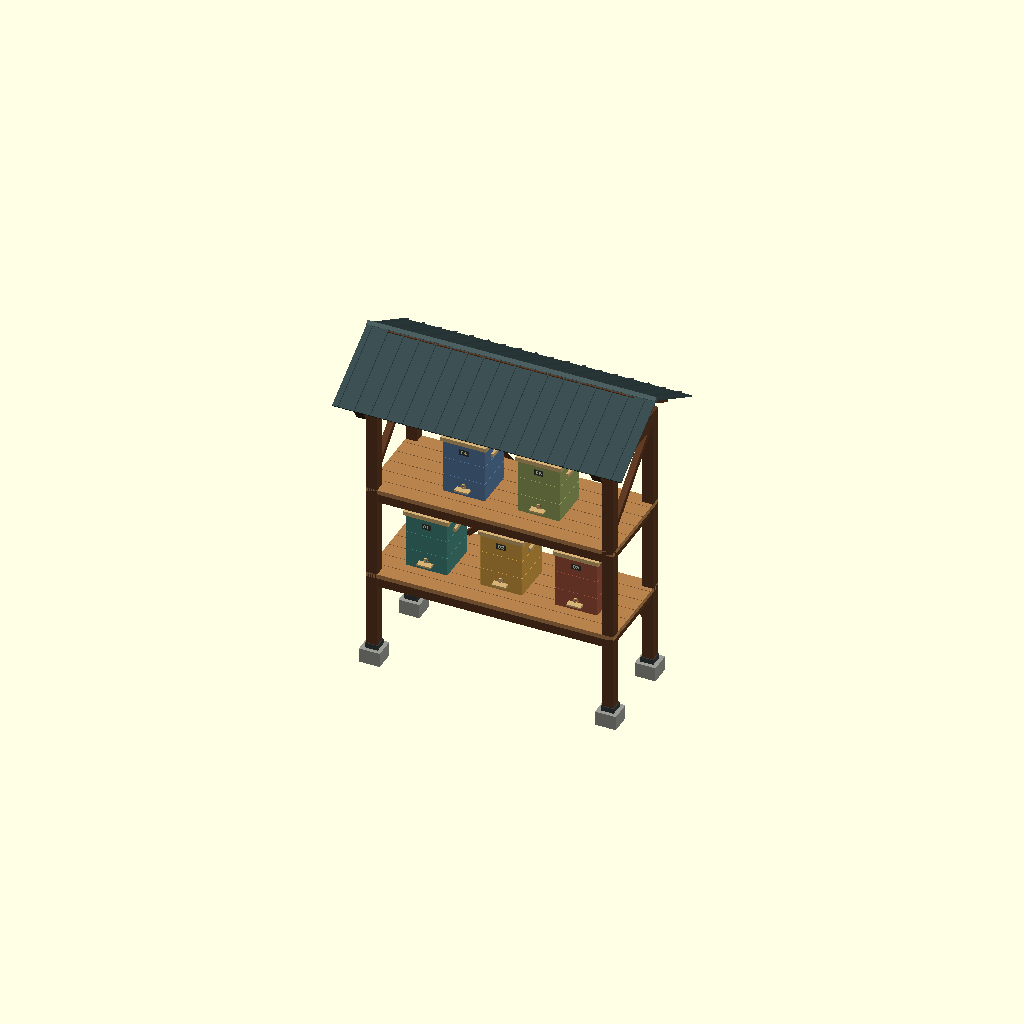
Cell 1 — every parameter at its default value.
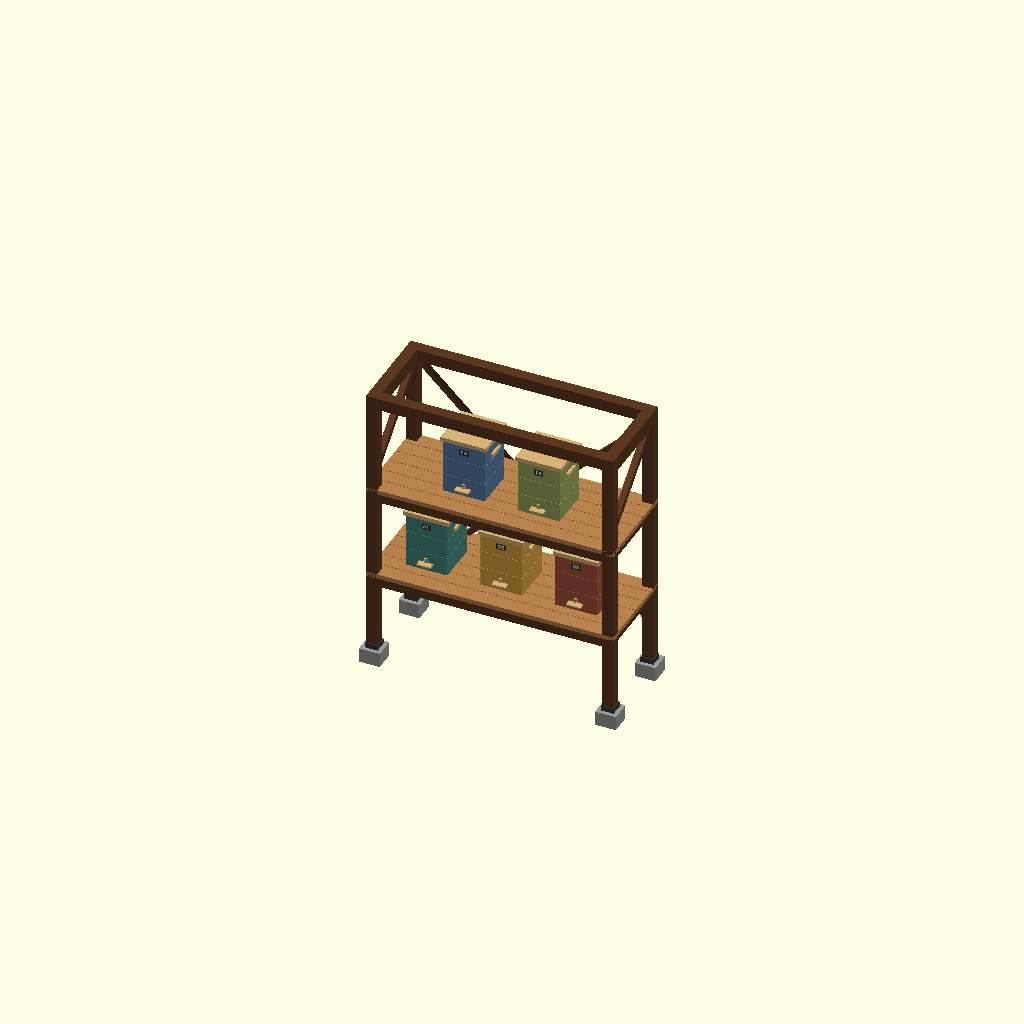
Cell 2 — mostrar_telhado set to false, the other parameters unchanged.
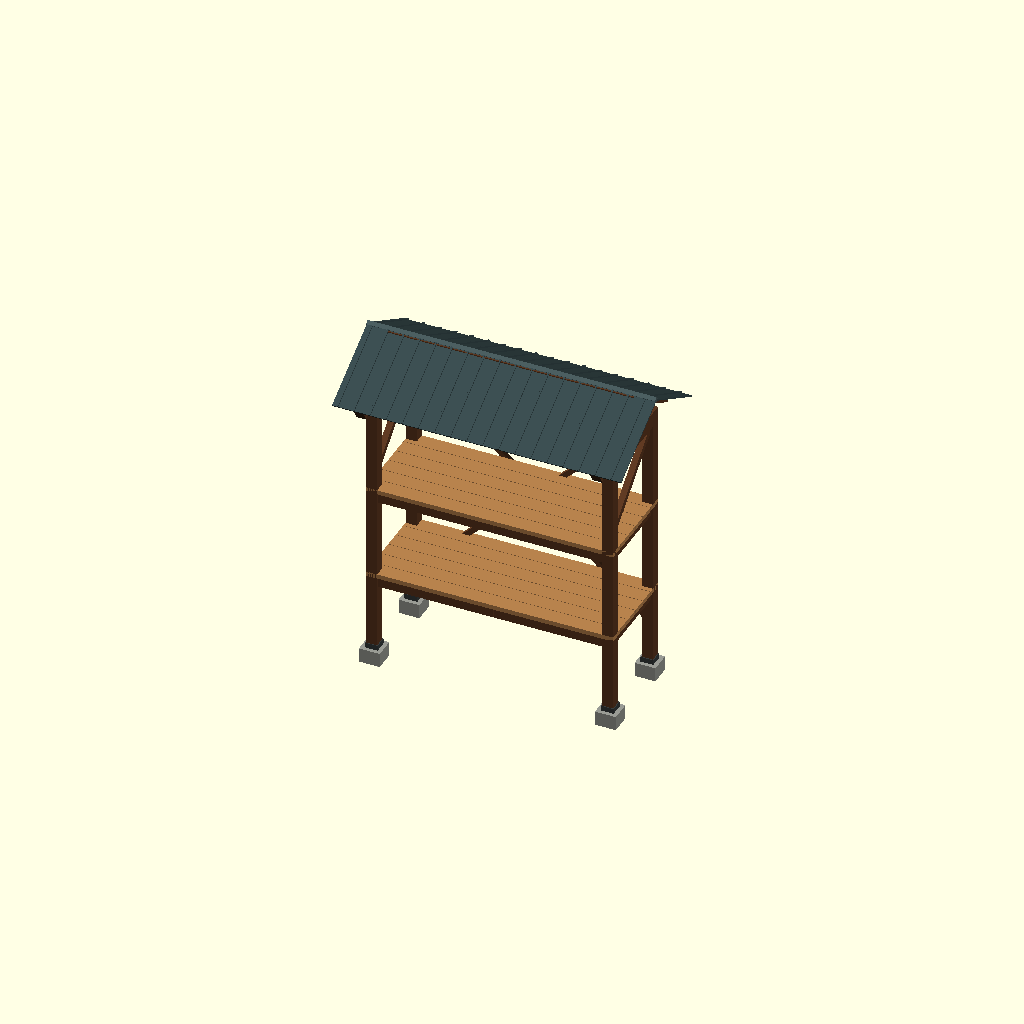
Cell 3 — mostrar_caixas set to false, the other parameters unchanged.
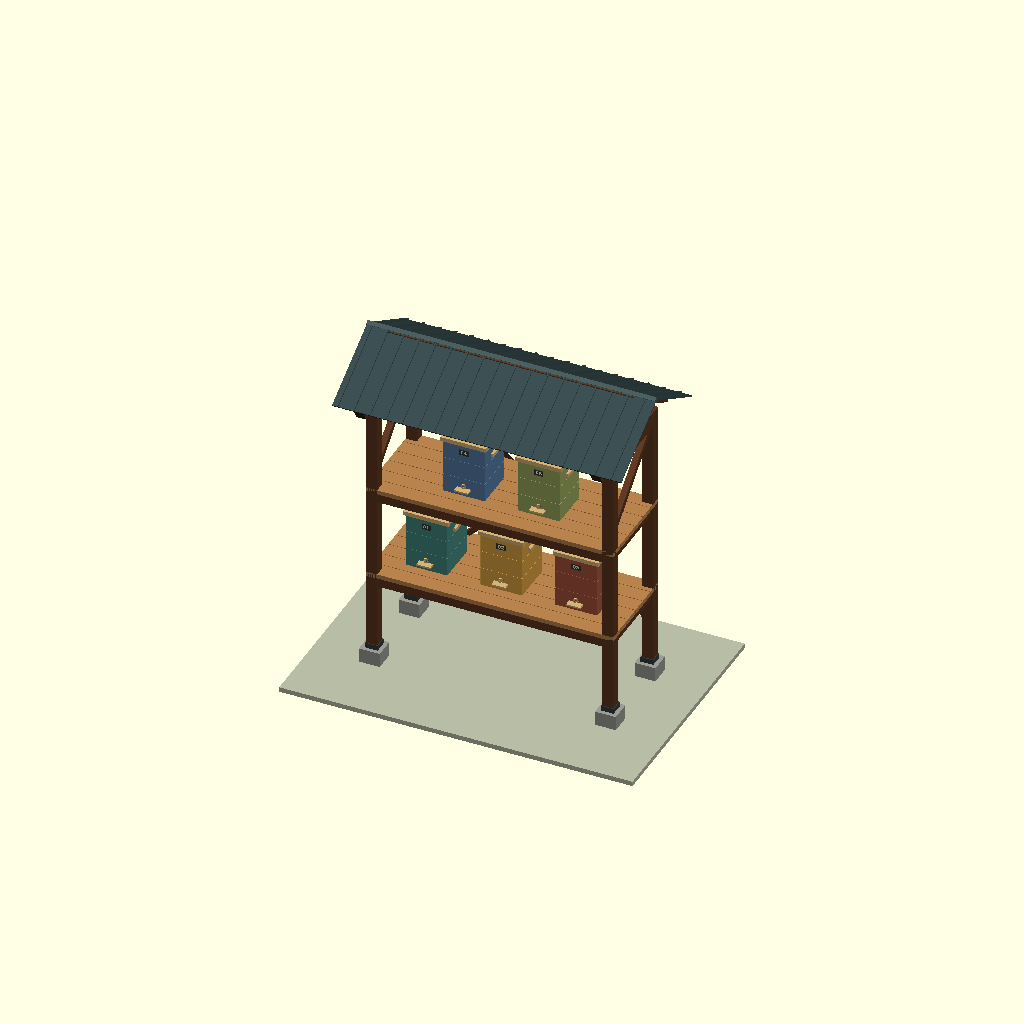
Cell 4: mostrar_piso = true (everything else at default).
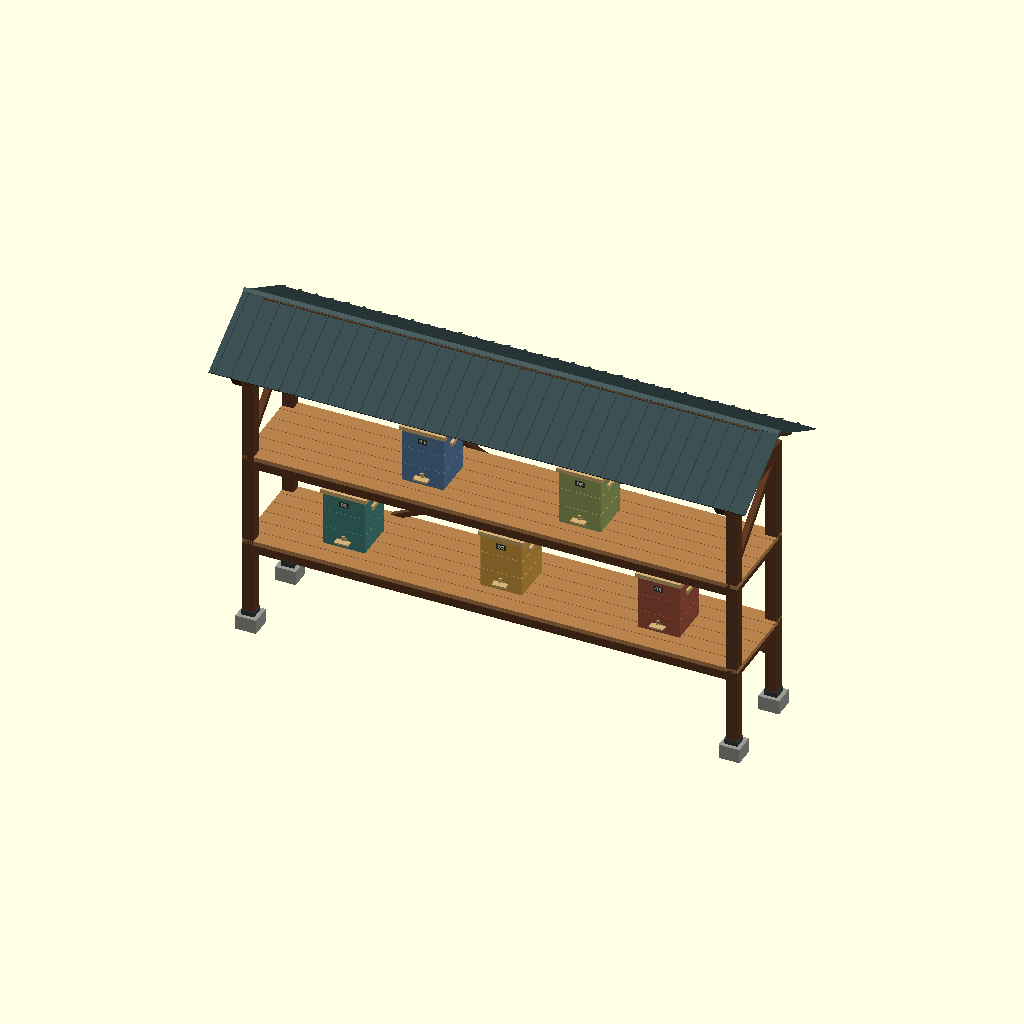
Cell 5: the same model with largura_estante = 3080.
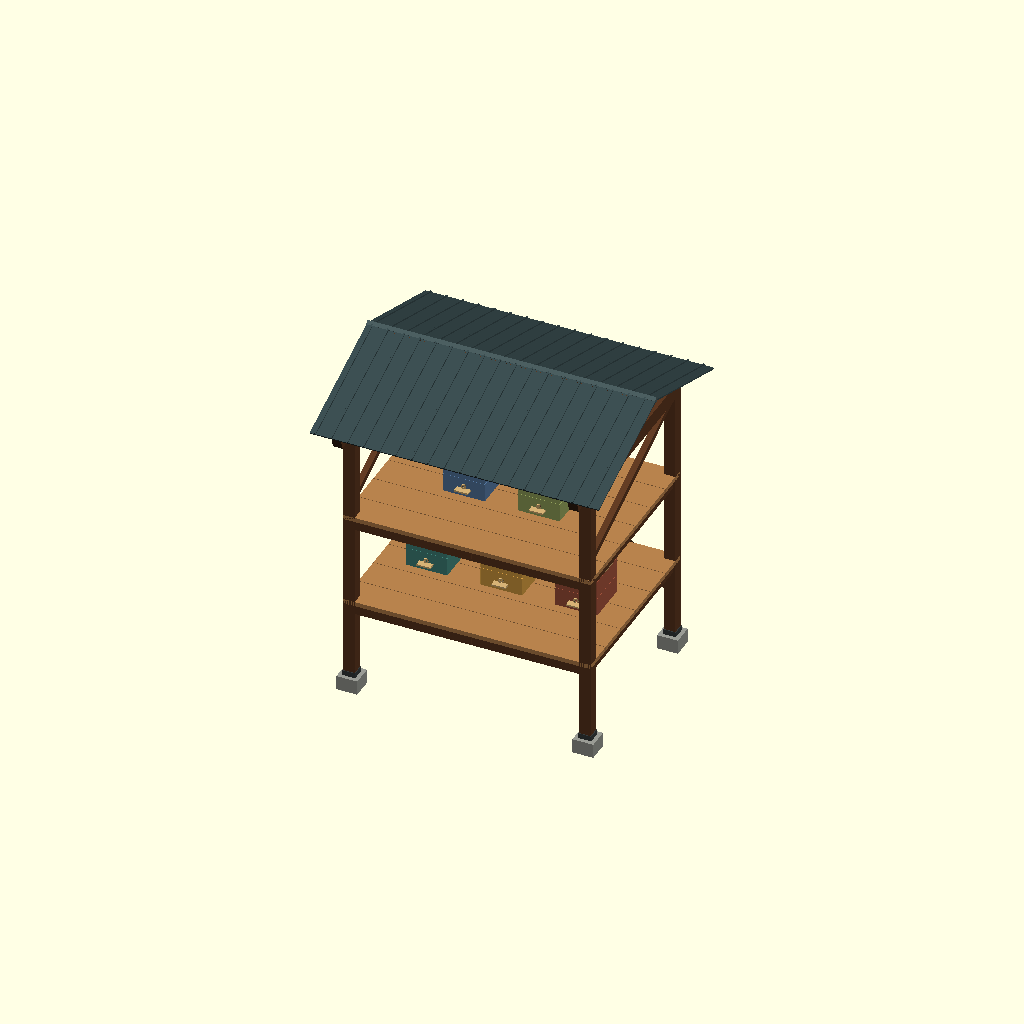
Cell 6: the same model with profundidade_estante = 1200.
All cells are drawn from one camera (rotation 55°, 0°, 25°, orthographic, colour scheme Cornfield), so only the parameter changes between them.
Source of the model, meliponario.scad:
/*
 * MELIPONÁRIO — cinco colmeias em estante externa coberta
 * Unidades: milímetros. Frente: lado Y negativo. Eixo Z: altura.
 * Distribuição: três caixas na prateleira inferior e duas na superior.
 * Modelo conceitual para planejamento espacial; sem sensores.
 * As medidas são propostas editáveis, não um projeto estrutural executivo.
 * Abrir no OpenSCAD: F5 = visualizar; F6 = renderizar a geometria.
 */

/* [Estante] */
largura_estante = 1540;
profundidade_estante = 600;
secao_pilar = 70;
altura_beiral = 1820;
altura_prateleira_inferior = 610; // superfície de apoio
altura_prateleira_superior = 1190;
espessura_prateleira = 28;

/* [Caixas iguais — quantidade fixa: 5] */
largura_caixa = 260;
profundidade_caixa = 260;
altura_corpo_caixa = 345;
espessura_parede = 22;
espessura_tampa = 26;
diametro_entrada = 18;

/* [Telhado] */
beiral_lateral = 130;
beiral_frontal = 170;
elevacao_cumeeira = 270;

/* [Visualização] */
mostrar_telhado = true;
mostrar_caixas = true;
mostrar_piso = false; // placa de referência opcional, não integra a estante

/* [Hidden] */
$fn = 48;
eps = 0.1;
madeira = [0.36, 0.22, 0.13];
madeira_clara = [0.72, 0.51, 0.30];
topo_caixa = [0.84, 0.70, 0.46];
metal = [0.22, 0.29, 0.30];
cores_caixas = [[0.27,0.53,0.49], [0.84,0.62,0.26],
                [0.64,0.33,0.24], [0.34,0.48,0.64], [0.59,0.65,0.37]];
px = (largura_estante-secao_pilar)/2;
py = (profundidade_estante-secao_pilar)/2;
largura_telhado = largura_estante + 2*beiral_lateral;
meia_profundidade_telhado = profundidade_estante/2 + beiral_frontal;
inclinacao = atan(elevacao_cumeeira/meia_profundidade_telhado);
comprimento_agua = sqrt(pow(meia_profundidade_telhado,2)+pow(elevacao_cumeeira,2));
z_cumeeira = altura_beiral + elevacao_cumeeira;
passo_caixas = (largura_estante-2*secao_pilar)/3;
altura_caixa = altura_corpo_caixa + espessura_tampa;

assert(largura_caixa+24 < passo_caixas, "As três caixas não cabem entre os pilares.");
assert(profundidade_caixa+60 < profundidade_estante-secao_pilar,
       "A caixa excede a profundidade disponível.");
assert(altura_prateleira_inferior+altura_caixa+100 < altura_prateleira_superior-90,
       "Falta espaço livre sobre as caixas inferiores.");
assert(altura_prateleira_superior+altura_caixa+100 < altura_beiral-100,
       "Falta espaço livre sobre as caixas superiores.");
assert(espessura_parede > 3 && 2*espessura_parede < min(largura_caixa,profundidade_caixa));
assert(altura_corpo_caixa > 120 && diametro_entrada > 0 && diametro_entrada < 50);

// Viga de seção quadrada ligando dois pontos; usada nos contraventamentos.
module viga_entre(a, b, secao) {
    v = b-a;
    comprimento = norm(v);
    translate(a)
        rotate(a=acos(v[2]/comprimento), v=[-v[1],v[0],0])
            translate([-secao/2,-secao/2,0]) cube([secao,secao,comprimento]);
}

module prateleira(z) {
    // Travessas sob o tablado, com acesso livre pela frente.
    color(madeira)
        for (y=[-py,py])
            translate([-largura_estante/2,y-24,z-90])
                cube([largura_estante,48,90-espessura_prateleira]);
    color(madeira)
        for (x=[-px,0,px])
            translate([x-23,-profundidade_estante/2,z-78])
                cube([46,profundidade_estante,78-espessura_prateleira]);
    // Tábuas com juntas discretas e superfície contínua nas áreas de apoio.
    color(madeira_clara)
        for (i=[0:5])
            translate([-largura_estante/2,
                       -profundidade_estante/2+i*profundidade_estante/6,
                       z-espessura_prateleira])
                cube([largura_estante,profundidade_estante/6-3,espessura_prateleira]);
}

module estante() {
    for (x=[-px,px], y=[-py,py]) {
        // Sapatas elevam a madeira acima do solo externo.
        color([0.60,0.61,0.58])
            translate([x-65,y-65,0]) cube([130,130,90]);
        color([0.22,0.24,0.24])
            translate([x-40,y-40,82]) cube([80,80,40]);
        color(madeira)
            translate([x-secao_pilar/2,y-secao_pilar/2,110])
                cube([secao_pilar,secao_pilar,altura_beiral-110]);
    }
    prateleira(altura_prateleira_inferior);
    prateleira(altura_prateleira_superior);
    color(madeira) {
        // Cruzamento traseiro em planos distintos, fixado às faces dos pilares.
        viga_entre([-px,py+17,300],[px,py+17,altura_beiral-110],32);
        viga_entre([px,py+51,300],[-px,py+51,altura_beiral-110],32);
        for (x=[-px,px]) {
            translate([x-35,-profundidade_estante/2,altura_beiral-95])
                cube([70,profundidade_estante,95]);
            viga_entre([x,-py,altura_prateleira_superior+90],
                       [x,py,altura_beiral-90],38);
        }
        for (y=[-py,py])
            translate([-largura_estante/2,y-35,altura_beiral-75])
                cube([largura_estante,70,75]);
    }
}

// Cilindro perpendicular à face frontal, apontando para dentro da caixa.
module furo_frontal(r, comprimento) {
    rotate([-90,0,0]) cylinder(r=r,h=comprimento);
}

module colmeia(numero, tonalidade) {
    w = largura_caixa;
    d = profundidade_caixa;
    h = altura_corpo_caixa;
    t = espessura_parede;
    entrada_z = 66;
    color(tonalidade)
    difference() {
        translate([-w/2,-d/2,0]) cube([w,d,h]);
        // Interior oco com fundo; a tampa fecha o volume superior.
        translate([-w/2+t,-d/2+t,t]) cube([w-2*t,d-2*t,h]);
        translate([0,-d/2-eps,entrada_z])
            furo_frontal(diametro_entrada/2,t+2*eps);
        // Duas linhas rebaixadas sugerem os três módulos empilhados.
        for (z=[h/3,2*h/3])
            translate([0,0,z]) difference() {
                translate([-w/2-1,-d/2-1,0]) cube([w+2,d+2,3]);
                translate([-w/2+2,-d/2+2,-eps]) cube([w-4,d-4,3+2*eps]);
            }
    }
    color(topo_caixa) {
        translate([-w/2-12,-d/2-12,h]) cube([w+24,d+24,espessura_tampa]);
        // Pequena plataforma de pouso e aro da entrada.
        translate([-44,-d/2-42,entrada_z-22]) cube([88,44,10]);
        translate([0,-d/2-8,entrada_z]) difference() {
            furo_frontal(diametro_entrada/2+7,9);
            translate([0,-eps,0]) furo_frontal(diametro_entrada/2,9+2*eps);
        }
        for (s=[-1,1])
            translate([s*(w/2+7)-9,-50,2*h/3+25]) cube([18,100,22]);
    }
    // Identificação das cinco posições, útil em futuras revisões do modelo.
    color([0.20,0.23,0.21])
        translate([-29,-d/2-3,h-67]) cube([58,4,36]);
    color([0.96,0.92,0.80])
        translate([0,-d/2-2.9,h-49]) rotate([90,0,0])
            linear_extrude(height=0.8)
                text(str("0",numero),size=21,halign="center",valign="center",
                     font="DejaVu Sans:style=Bold");
}

module cobertura() {
    // Duas águas em chapa, com nervuras que acompanham o escoamento.
    for (s=[-1,1]) {
        color(metal)
            translate([0,0,z_cumeeira]) rotate([-s*inclinacao,0,0])
                scale([1,s,1]) {
                    translate([-largura_telhado/2,0,0])
                        cube([largura_telhado,comprimento_agua,8]);
                    for (x=[-largura_telhado/2+30:100:largura_telhado/2-20])
                        translate([x,0,7]) cube([9,comprimento_agua,9]);
                }
        // Caibros sob cada água, sobre os dois pórticos laterais.
        color(madeira)
            for (x=[-px,px])
                translate([x,0,z_cumeeira]) rotate([-s*inclinacao,0,0])
                    scale([1,s,1])
                        translate([-30,0,-65]) cube([60,comprimento_agua,65]);
    }
    color(madeira)
        translate([-largura_estante/2,-25,z_cumeeira-65])
            cube([largura_estante,50,65]);
    // Arremate contínuo sobre o encontro das duas chapas.
    color([0.29,0.36,0.37])
        translate([-largura_telhado/2,0,z_cumeeira+7])
            rotate([0,90,0]) cylinder(r=18,h=largura_telhado,$fn=4);
}

estante();
if (mostrar_caixas) {
    for (i=[0:2])
        translate([(i-1)*passo_caixas,-12,altura_prateleira_inferior])
            colmeia(i+1,cores_caixas[i]);
    for (i=[0:1])
        translate([(i-0.5)*passo_caixas,-12,altura_prateleira_superior])
            colmeia(i+4,cores_caixas[i+3]);
}
if (mostrar_telhado) cobertura();
if (mostrar_piso)
    color([0.72,0.74,0.65])
        translate([-1100,-750,-30]) cube([2200,1500,30]);
Customizer parameters (derived from the source; name, type, default, range or options):
largura_estante: number, default 1540
profundidade_estante: number, default 600
secao_pilar: number, default 70
altura_beiral: number, default 1820
altura_prateleira_inferior: number, default 610
altura_prateleira_superior: number, default 1190
espessura_prateleira: number, default 28
largura_caixa: number, default 260
profundidade_caixa: number, default 260
altura_corpo_caixa: number, default 345
espessura_parede: number, default 22
espessura_tampa: number, default 26
diametro_entrada: number, default 18
beiral_lateral: number, default 130
beiral_frontal: number, default 170
elevacao_cumeeira: number, default 270
mostrar_telhado: bool, default true
mostrar_caixas: bool, default true
mostrar_piso: bool, default false
